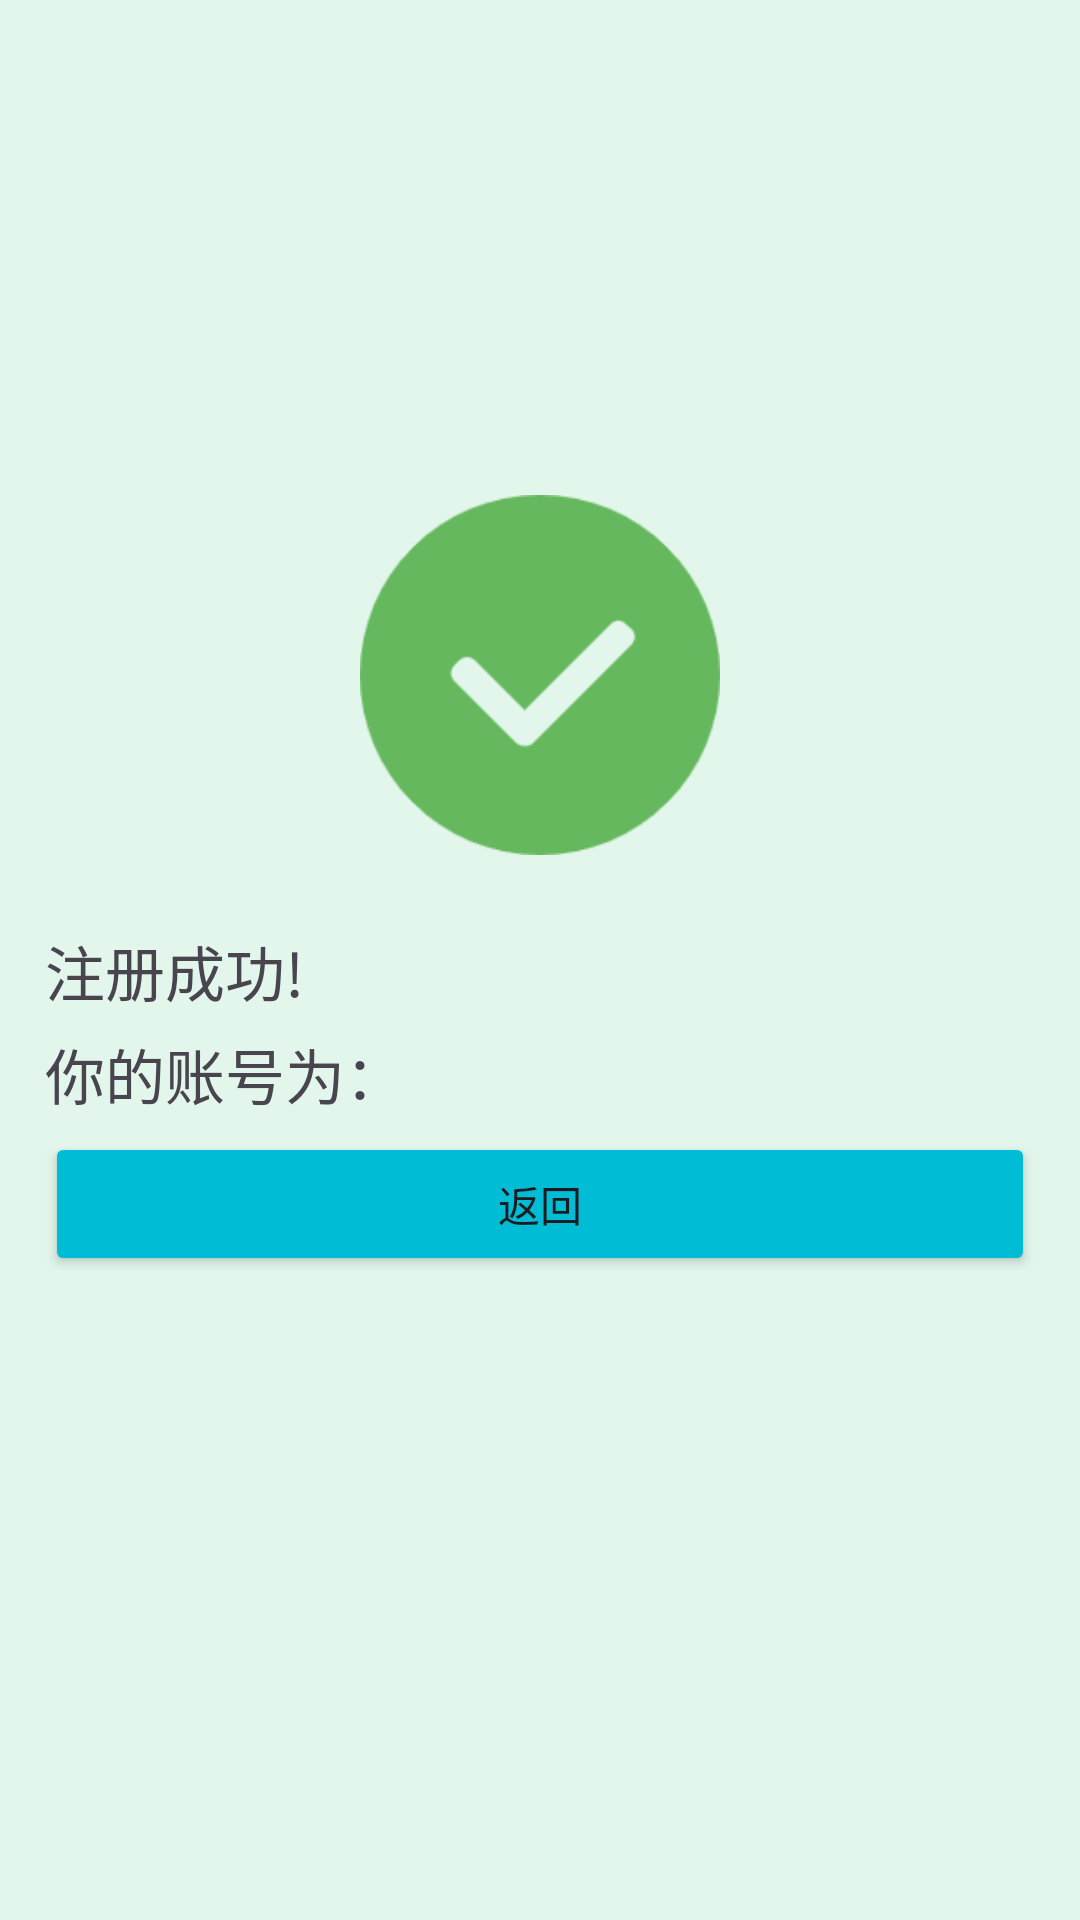

Produce the Android XML layout that renders to this screen, including the resource entries it uses.
<!-- AndroidManifest.xml: application theme Theme.MyApplication -->
<!-- res/layout/sign_up_succeed.xml -->
<?xml version="1.0" encoding="utf-8"?>
<LinearLayout xmlns:android="http://schemas.android.com/apk/res/android"
    android:orientation="vertical"
    android:layout_width="match_parent"
    android:layout_height="match_parent"
    android:background="#E2F6EC"
    android:padding="15dp">
    <LinearLayout
        android:orientation="vertical"
        android:layout_width="match_parent"
        android:layout_height="wrap_content"
        android:layout_marginTop="150dp"
        >
        <ImageView
            android:id="@+id/sign_up_succeed"
            android:layout_width="match_parent"
            android:layout_height="120dp"
            android:src="@drawable/succeed"
            android:layout_gravity="center"
            android:background="#E2F6EC"
            android:layout_marginBottom="24dp"
            >
        </ImageView>

        <TextView
            android:layout_width="wrap_content"
            android:layout_height="wrap_content"
            android:text="注册成功!"
            android:textSize="20dp"
            android:layout_marginBottom="5dp">
        </TextView>

        <LinearLayout
            android:id="@+id/tips"
            android:layout_width="match_parent"
            android:layout_height="wrap_content">
            <TextView
                android:id="@+id/tips_for_account"
                android:layout_width="wrap_content"
                android:layout_height="wrap_content"
                android:text="你的账号为："
                android:textSize="20dp"
                android:layout_marginBottom="5dp"
                android:textIsSelectable="true"
                >
            </TextView>
            <TextView
                android:id="@+id/accountlayout"
                android:layout_width="wrap_content"
                android:layout_height="wrap_content"
                android:textSize="20dp"
                >
            </TextView>
        </LinearLayout>

        <Button
            android:id="@+id/back"
            android:layout_width="match_parent"
            android:layout_height="wrap_content"
            android:text="返回"
            android:backgroundTint="#00BCD4">
        </Button>


    </LinearLayout>

</LinearLayout>
<!-- resources referenced by this layout -->
<resources>
  <!-- drawable succeed: png bitmap (drawable, 6127 bytes) -->
  <style name="Theme.MyApplication" parent="Base.Theme.MyApplication" />
  <style name="Base.Theme.MyApplication" parent="Theme.Material3.DayNight.NoActionBar">
          
          
          <item name="android:windowTranslucentStatus">true</item>
          <item name="colorPrimary">@color/main_theme_color</item>
          <item name="colorAccent">@color/main_theme_color</item>
      </style>
  <color name="main_theme_color">#F08B72</color>
</resources>
